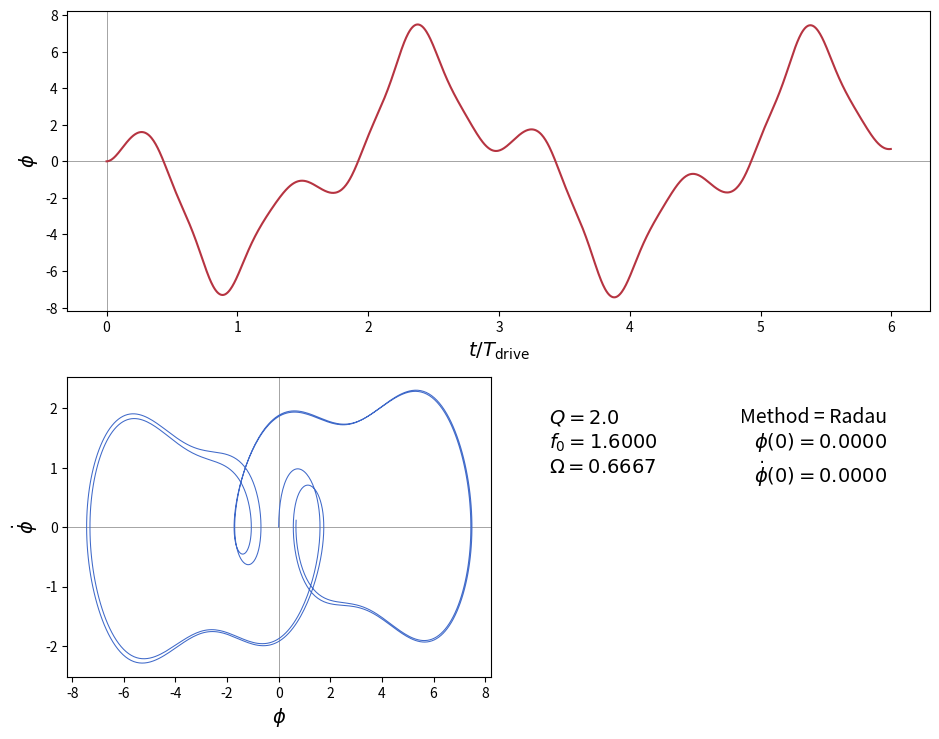

Reproduce this figure in Python.
import numpy as np
import matplotlib.pyplot as plt
from scipy.integrate import solve_ivp
import seaborn as sns


class Pendulum:

    def __init__(self, Q=2.0, f0=1.6, Omega=2.0/3.0, tmax=6.0,
                 phi0=0.0, vphi0=0.0):
        self.Q = Q            # quality factor (inverse damping)
        self.f0 = f0          # forcing amplitude / mg
        self.Omega = Omega    # drive frequency / w0
        self.period = 2.0 * np.pi / self.Omega  # drive period
        # Initial values
        self.phi0 = phi0      # initial angular displacement
        self.vphi0 = vphi0    # initial angular velocity
        # Set start and stop times
        self.tmax = tmax      # maximum time in drive periods
        self.t_start = 0.0
        self.t_stop = tmax * 2.0 * np.pi / Omega  # dimensionless stopping time

    def solve(self, method="Radau", pts_per_period=200):
        def jac(t, y, Q, f0, Omega):  # Calculates Jacobian matrix
            phi, vphi = y             # unpack values of dep variables
            j11, j12 = 0.0, 1.0
            j21, j22 = -np.cos(phi), -1.0 / Q
            return np.array([[j11, j12], [j21, j22]])

        def f(t, y, Q, f0, Omega):
            phi, vphi = y      # unpack values of dep variables
            d_phi_dt = vphi    # calculate derivatives
            d_vphi_dt = -vphi / Q - np.sin(phi) + f0 * np.cos(Omega * t)
            return d_phi_dt, d_vphi_dt
        self.method = method
        psoln = solve_ivp(f,
                          [self.t_start, self.t_stop],
                          [self.phi0, self.vphi0],
                          args=(self.Q, self.f0, self.Omega),
                          method=self.method, jac=jac,
                          rtol=1e-6, atol=1e-8, dense_output=True)
        self.pts_per_period = pts_per_period
        t_increment = self.period / self.pts_per_period
        self.t = np.arange(self.t_start, self.t_stop, t_increment)
        self.z = psoln.sol(self.t)

    def plot(self, phidot=False, tmin=0, periodic=False, poincare=False):
        fig = plt.figure(figsize=(9.5, 7.5))
        c = sns.color_palette("icefire_r", 3)  # a Seaborn palette
        # Plot phi as a function of time
        ax1 = fig.add_subplot(211)
        if phidot is False:  # Plot phi vs time
            ax1.plot(self.t / self.period, self.z[0, :], color=c[0])
            ax1.set_ylabel(r"$\phi$", fontsize=14)
        else:  # Plot phidot vs time (good for rolling motion)
            ax1.plot(self.t / self.period, self.z[1, :], color=c[0])
            ax1.set_ylabel(r"$\dot\phi$", fontsize=14)
        ax1.set_xlabel(r"$t/T_\mathrm{drive}$", fontsize=14)
        ax1.axhline(lw=0.5, color="gray", zorder=-1)
        ax1.axvline(lw=0.5, color="gray", zorder=-1)

        # Make vphi vs phi phase-space plot (starting after tmin periods)
        istart = int(tmin) * self.pts_per_period
        ax2 = fig.add_subplot(223)

        if periodic or poincare:  # map phi onto -pi < phi < pi
            phi_periodic = (self.z[0, istart:] + np.pi) % (2.0 * np.pi) - np.pi
            phidot_periodic = self.z[1, istart:-1]
            if poincare:  # plot Poincare section on -pi < phi < pi
                ax2.plot(phi_periodic[10::self.pts_per_period],
                         phidot_periodic[10::self.pts_per_period],
                         ".", ms=1, color=c[2])
                txt = f"Poincaré section: {phi_periodic[10::200].size:d} points"
                ax2.set_title(txt)
            else:         # plot full phase-space trajectory on -pi < phi < pi
                diffphi = np.abs(phi_periodic[1:] - phi_periodic[:-1])
                # mask lines going from -pi to pi or pi to -pi
                phi_periodic = np.ma.masked_where(
                    diffphi > 3.0, phi_periodic[1:])
                ax2.plot(phi_periodic, phidot_periodic, "-", lw=0.75,
                         color=c[2])
        else:  # make normal phase-space plot
            ax2.plot((self.z[0, istart:]), self.z[1, istart:],
                     "-", lw=0.75, color=c[2])

        ax2.set_xlabel(r"$\phi$", fontsize=14)
        ax2.set_ylabel(r"$\dot\phi$", fontsize=14)
        ax2.axhline(lw=0.5, color="gray", zorder=-1)
        left, right = ax2.get_xlim()
        if (left <= 0.0) and (right >= 0.0):
            ax2.axvline(lw=0.5, color="gray", zorder=-1)
        # Write out parameters
        ax3 = fig.add_subplot(224)
        ax3.axis("off")
        txt = r"$Q = {0:0.1f}$".format(self.Q)
        txt += "\n" + r"$f_0 = {0:0.4f}$".format(self.f0)
        txt += "\n" + r"$\Omega = {0:0.4f}$".format(self.Omega)
        ax3.text(0.1, 0.9, txt, ha='left', va='top', fontsize=14,
                 transform=ax3.transAxes)
        txt = "Method = {0:s}".format(self.method)
        txt += "\n" + r"$\phi(0) = {0:0.4f}$".format(self.phi0)
        txt += "\n" + r"$\dot\phi(0) = {0:0.4f}$".format(self.vphi0)
        ax3.text(0.9, 0.9, txt, ha='right', va='top', fontsize=14,
                 transform=ax3.transAxes)

        fig.tight_layout()
        fig.savefig("ode_pend.pdf")
        plt.show()

if __name__ == "__main__":
    # Example :
    p = Pendulum()
    p.solve()
    p.plot()



